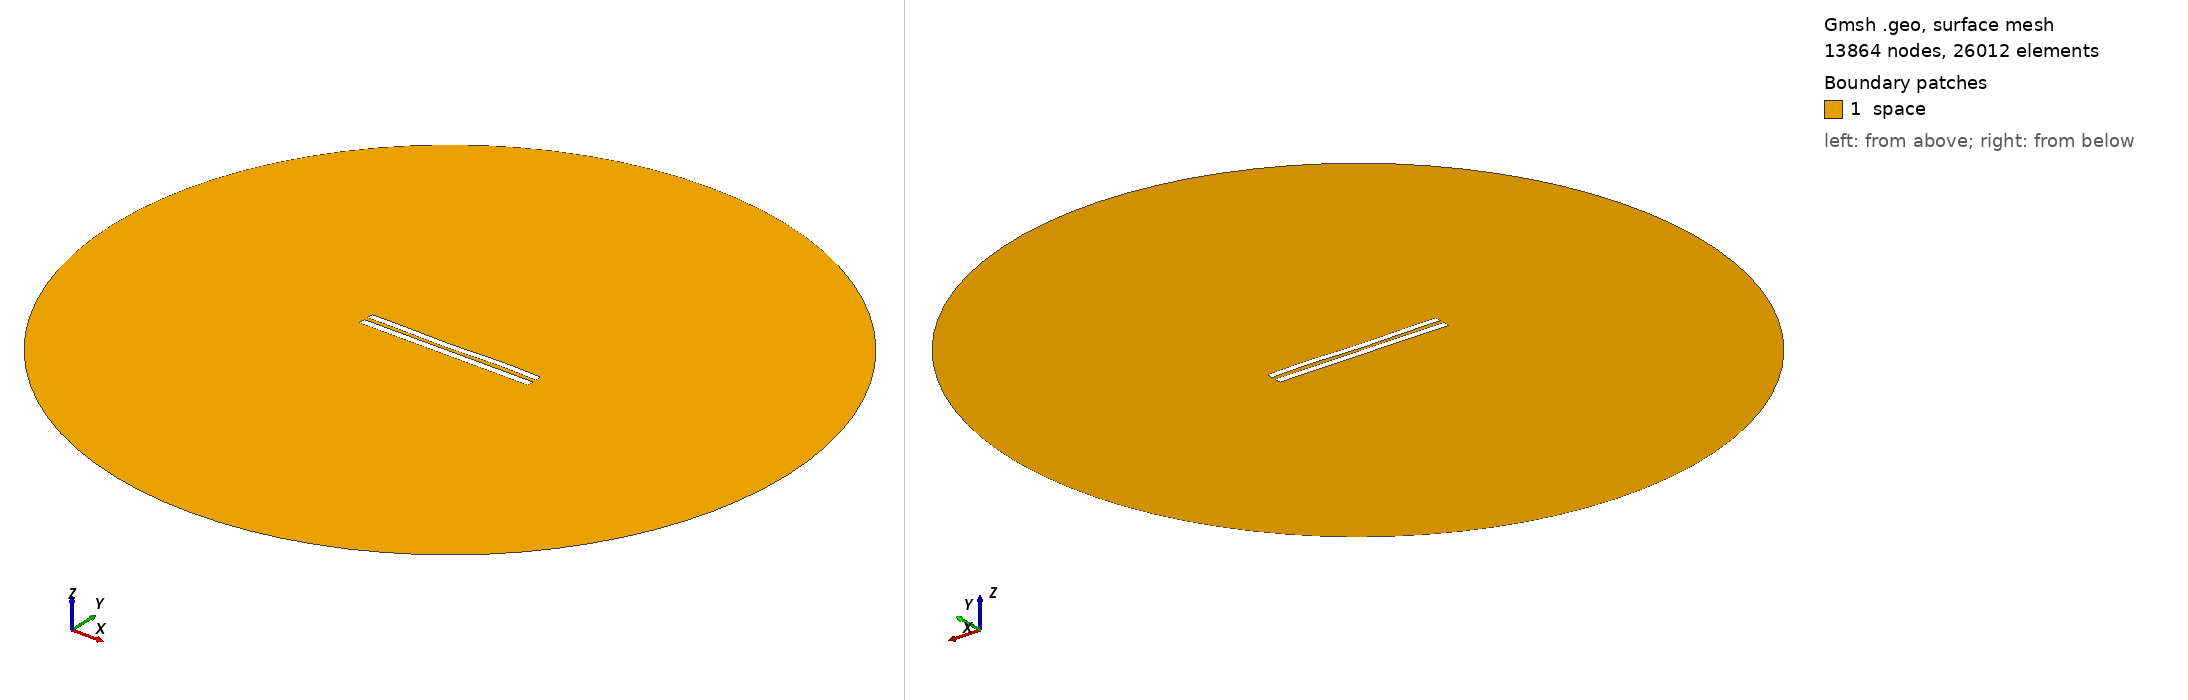

Gmsh geometry script, surface-meshed: 13864 nodes, 26012 surface elements. Boundary patches (legend numbers): 1 space. Left view from above one corner, right view from below the opposite corner. Legend entries are the model's physical surfaces. The drawing asked Gmsh for element sizes between 1% and 20% of the model's largest extent; the script's own settings can give other sizes.

=== 6005.geo (drawn) ===
//---------------------------------------
// Geometry kernel
//---------------------------------------

SetFactory("OpenCASCADE");



//---------------------------------------
// Parameters of the geometry
//---------------------------------------

// Overetch of the upper plate
overetch = 0.125;

// Distance between the plates
distance = 2.5;

// Discretization over the x axis (for the deformation)
nx = 50; 

// Length of the plate
L = 100 - overetch; 

// Number of modes
n = 4; 

// 1st mode coefficient
coeff(1) = 0.07499999999999998;
beta(1) = 0.596864 * 3.1415926535 / L;

// 2nd mode coefficient
coeff(2) = -0.15;
beta(2) = 1.49418 * 3.1415926535 / L;

// 3rd mode coefficient
coeff(3) = -0.15;
beta(3) = 2.50025 * 3.1415926535 / L;

// 4th mode coefficient
coeff(4) = 0.15;
beta(4) = 3.49999 * 3.1415926535 / L;



//---------------------------------------
// Upper plate (deformed rectangle)
//---------------------------------------

// Coordiantes of the upper plate
xmin = -50;
xmax = 50 - overetch;

// Height of the upper plate
yheight = 4 - 2 * overetch;

// Indexes of the points
UpperID[] = {};
LowerID[] = {};
LeftID[] = {};
RightID[] = {};

// Point index
p = 1;

// Horizontal edges
For i In {1:nx}
    x = xmin + (i-1)*(xmax - xmin)/(nx-1);

    y_bottom = distance / 2 + overetch;
    For j In {1:n}
        C = (Cosh(beta(j)*L) + Cos(beta(j)*L)) / (Sinh(beta(j)*L) + Sin(beta(j)*L));
        y_bottom  = y_bottom + coeff(j) * (Cosh(beta(j)*(x+50)) - Cos(beta(j)*(x+50)) - C * (Sinh(beta(j)*(x+50)) - Sin(beta(j)*(x+50))));
    EndFor

    y_top = y_bottom + yheight;

    Point(p) = {x, y_top, 0, 1.0};
    UpperID[i] = p;
    p = p + 1;

    Point(p) = {x, y_bottom, 0, 1.0};
    LowerID[i] = p;
    p = p + 1;
EndFor

// Create point lists
UpperPts[] = {}; LowerPts[] = {};
For i In {1:nx}
  UpperPts[] += {UpperID[i]};
  LowerPts[] += {LowerID[i]};
EndFor

// Build splines
Spline(1) = {UpperPts[]};
Spline(2) = {LowerPts[]};
Line(3) = {LowerPts[nx-1], UpperPts[nx-1]};
Line(4) = {LowerPts[0], UpperPts[0]};

// Build the plane surface
Curve Loop(1) = {2, 3, -1, -4};
Plane Surface(1) = {1};



//---------------------------------------
// Lower plate (rectangle)
//---------------------------------------

// Vertices
Point(1001) = {-50, -1, 0, 1.0};
Point(1002) = { 50, -1, 0, 1.0};
Point(1003) = { 50,  -5, 0, 1.0};
Point(1004) = {-50,  -5, 0, 1.0};

// Edges
Line(5) = {1001, 1002};
Line(6) = {1002, 1003};
Line(7) = {1003, 1004};
Line(8) = {1004, 1001};

// Plane surface
Line Loop(2) = {5, 6, 7, 8};
Plane Surface(2) = {2}; 



//---------------------------------------
// Outer (fictious) boundary
//---------------------------------------

// Points
Point(1005) = {0, 0, 0};       // Center
Point(1006) = {200, 0, 0};     // Start point
Point(1007) = {0, 200, 0};     // 90 degrees
Point(1008) = {-200, 0, 0};    // 180 degrees
Point(1009) = {0, -200, 0};    // 270 degrees

// Circle arcs (each needs start, center, end)
Circle(9) = {1006, 1005, 1007};
Circle(10) = {1007, 1005, 1008};
Circle(11) = {1008, 1005, 1009};
Circle(12) = {1009, 1005, 1006};

// Plane surface for the entire domain
Curve Loop(3) = {9, 10, 11, 12};
Surface(3) = {3};

// Subtract the plates from the whole domain to obtain the actual domain where we want to solve the equations
BooleanDifference{ Surface{3}; Delete; }{ Surface{1}; Surface{2}; Delete; }




//---------------------------------------
// Transfinite Lines/Curves
//---------------------------------------

// Set the number of points on the boundaries
r = 7;

// Plates
Transfinite Curve {1, 2} = 50*r Using Progression 1;
Transfinite Curve {3, 4} = 2*r Using Progression 1;
Transfinite Line {5, 7} = 50*r Using Progression 1;
Transfinite Line {6, 8} = 2*r Using Progression 1;

// Outer boundary
Transfinite Line {9, 10, 11, 12} = 20 Using Progression 1;



//---------------------------------------
// Physical groups
//---------------------------------------                

// Physical curves (boundaries)
Physical Line("force_segment", 10) = {2};
Physical Line("upper_plate", 11) = {1, 3, 4};
Physical Line("lower_plate", 12) = {5, 6, 7, 8};
Physical Line("boundary", 20) = {9, 10, 11, 12};

// Physical Surfaces
Physical Surface("space", 30) = {3};



//---------------------------------------
// 6. Generate the Mesh
//---------------------------------------

// 2D mesh generation
Mesh 2;
